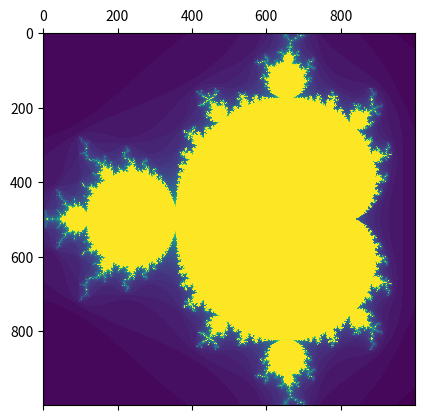

Here is the Python script that generated this plot:
import numpy as np
import matplotlib.pyplot as plt


def mandelbrot(c, max_iter):
    '''Determines if complex number c belongs to the Mandelbrot set.
    Parameters:
    c - python complex number
    max_iter - integer: the maximum number of iterations allowed to determine if
    the series diverges

    Returns:
    n - integer: the number of iterations it took for point c to diverge or
    max_iter
    '''
    z = c
    for n in range(1, max_iter + 1):
        if abs(z) > 2: return n
        z = z*z + c
    return n


# define the boundaries of the plot
xmin = -1.5
xmax = 0.6
ymin = -1
ymax = 1

# define how many points will be sampled inside the boundaries
width = 1000
height = 1000
max_iter = 50

x = np.linspace(xmin, xmax, width)
y = np.linspace(ymin, ymax, width)

# for each complex point c in the xy grid, determine if it belongs to the
# Mandelbrot set
mbrot = np.array(
    [mandelbrot(complex(i,j), max_iter) for i in x for j in y]
).reshape(width, height).transpose()
plt.matshow(mbrot)
plt.show()
